Dataset: data (GitHub, israelopolot/Falcons-sickle-cell-a1). Classes: normal, sickle cell.

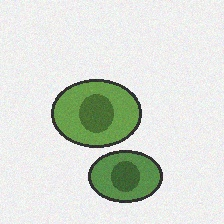
Label: normal

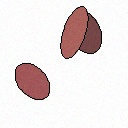
Label: sickle cell

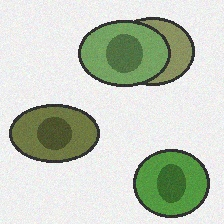
Label: normal

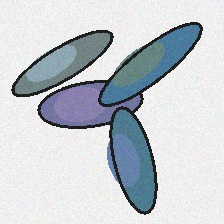
Label: sickle cell

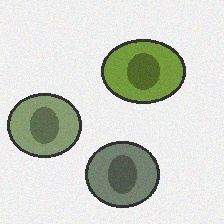
Label: normal

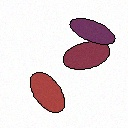
Label: sickle cell
